Image classification data set "Pic_for_CNN" (mouselearning/PatternCNN on GitHub). Class labels (3): buy, nothing, sell.

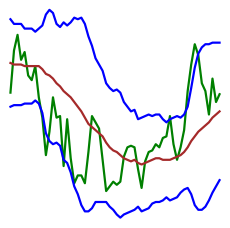
Label: sell

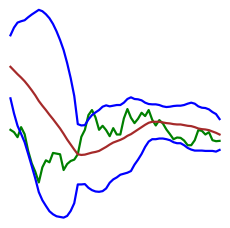
Label: buy

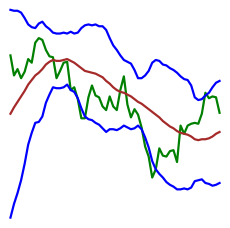
Label: buy

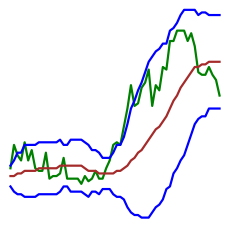
Label: nothing

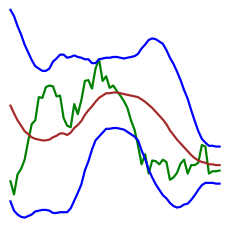
Label: sell

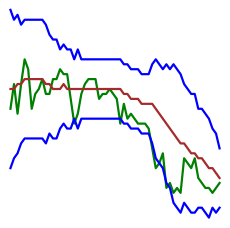
Label: nothing
